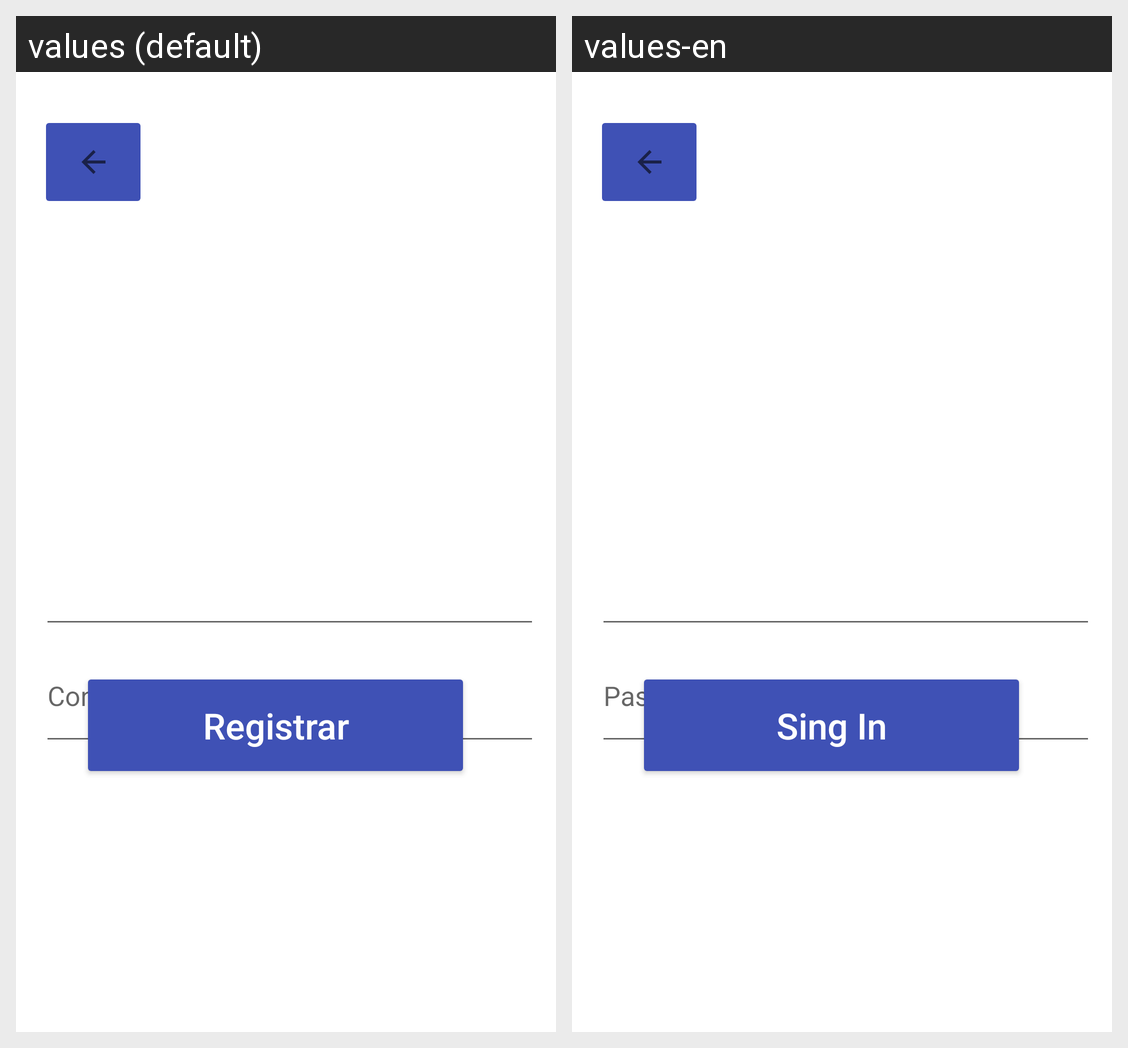

Locale-by-locale string values for the Android screen shown in this grid:
Android screen res/layout/activity_menu_registro.xml rendered under 2 locales, left to right: values (default), values-en. Device: Nexus 5 (rendered at 1080×1920; each locale shown at half size, 540×960, under a caption strip naming it); theme Theme.ProyectoFinalAndroid_Julio.
Strings drawn on this screen, with the default value and each locale's value (text and hints the layout hard-codes, and strings that could not be matched under every locale, appear in the picture but are not listed):

btnRegistro
  values: Registrar
  values-en: Sing In

edtContra
  values: Contraseña
  values-en: Password
